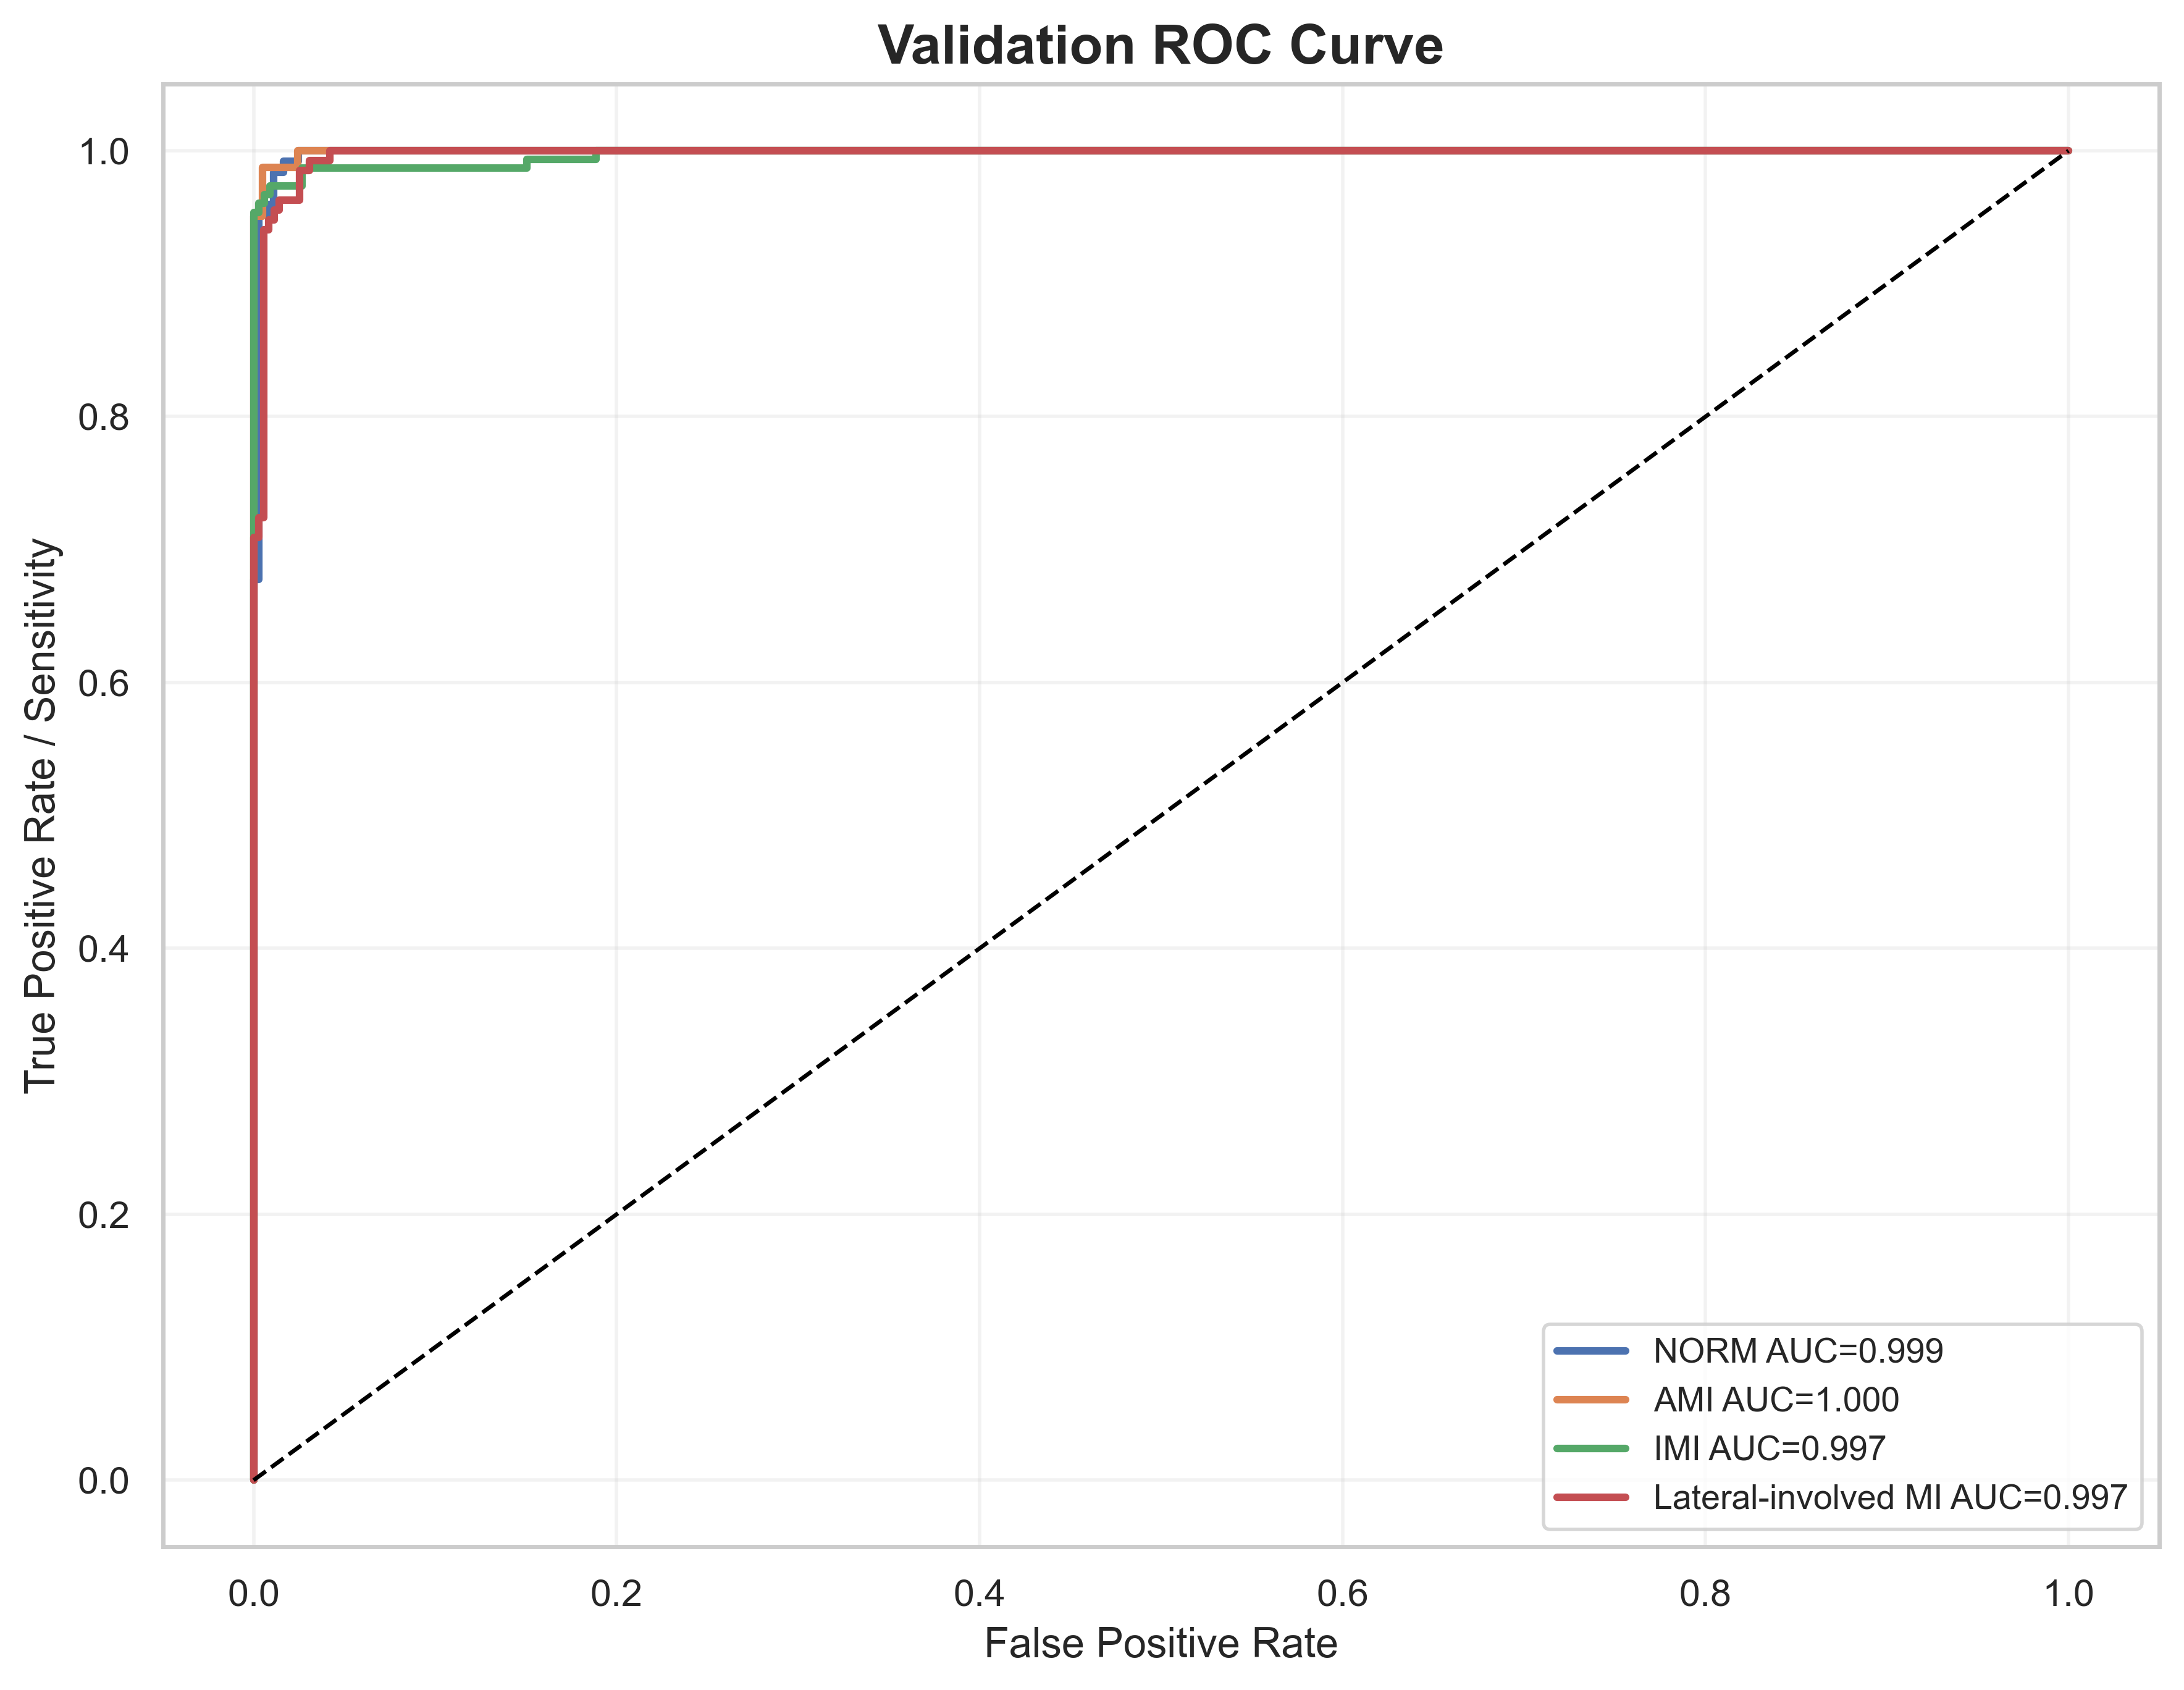

Data behind this chart, as committed beside it:
label, fpr, tpr, auc
NORM, 0.0, 0.0, 0.9986
NORM, 0.0, 0.008065, 0.9986
NORM, 0.0, 0.6774, 0.9986
NORM, 0.002732, 0.6774, 0.9986
NORM, 0.002732, 0.9516, 0.9986
NORM, 0.008197, 0.9516, 0.9986
NORM, 0.008197, 0.9597, 0.9986
NORM, 0.01093, 0.9597, 0.9986
NORM, 0.01093, 0.9839, 0.9986
NORM, 0.01639, 0.9839, 0.9986
NORM, 0.01639, 0.9919, 0.9986
NORM, 0.02459, 0.9919, 0.9986
NORM, 0.02459, 1.0, 0.9986
NORM, 1.0, 1.0, 0.9986
AMI, 0.0, 0.0, 0.9995
AMI, 0.0, 0.01235, 0.9995
AMI, 0.0, 0.9506, 0.9995
AMI, 0.00489, 0.9506, 0.9995
AMI, 0.00489, 0.9877, 0.9995
AMI, 0.02445, 0.9877, 0.9995
AMI, 0.02445, 1.0, 0.9995
AMI, 1.0, 1.0, 0.9995
IMI, 0.0, 0.0, 0.9973
IMI, 0.0, 0.006623, 0.9973
IMI, 0.0, 0.9536, 0.9973
IMI, 0.00295, 0.9536, 0.9973
IMI, 0.00295, 0.9603, 0.9973
IMI, 0.0059, 0.9603, 0.9973
IMI, 0.0059, 0.9669, 0.9973
IMI, 0.00885, 0.9669, 0.9973
IMI, 0.00885, 0.9735, 0.9973
IMI, 0.02655, 0.9735, 0.9973
IMI, 0.02655, 0.9868, 0.9973
IMI, 0.1504, 0.9868, 0.9973
IMI, 0.1504, 0.9934, 0.9973
IMI, 0.1888, 0.9934, 0.9973
IMI, 0.1888, 1.0, 0.9973
IMI, 1.0, 1.0, 0.9973
Lateral-involved MI, 0.0, 0.0, 0.9974
Lateral-involved MI, 0.0, 0.007463, 0.9974
Lateral-involved MI, 0.0, 0.709, 0.9974
Lateral-involved MI, 0.002809, 0.709, 0.9974
Lateral-involved MI, 0.002809, 0.7239, 0.9974
Lateral-involved MI, 0.005618, 0.7239, 0.9974
Lateral-involved MI, 0.005618, 0.9403, 0.9974
Lateral-involved MI, 0.008427, 0.9403, 0.9974
Lateral-involved MI, 0.008427, 0.9478, 0.9974
Lateral-involved MI, 0.01124, 0.9478, 0.9974
Lateral-involved MI, 0.01124, 0.9552, 0.9974
Lateral-involved MI, 0.01404, 0.9552, 0.9974
Lateral-involved MI, 0.01404, 0.9627, 0.9974
Lateral-involved MI, 0.02528, 0.9627, 0.9974
Lateral-involved MI, 0.02528, 0.9851, 0.9974
Lateral-involved MI, 0.0309, 0.9851, 0.9974
Lateral-involved MI, 0.0309, 0.9925, 0.9974
Lateral-involved MI, 0.04213, 0.9925, 0.9974
Lateral-involved MI, 0.04213, 1.0, 0.9974
Lateral-involved MI, 1.0, 1.0, 0.9974
